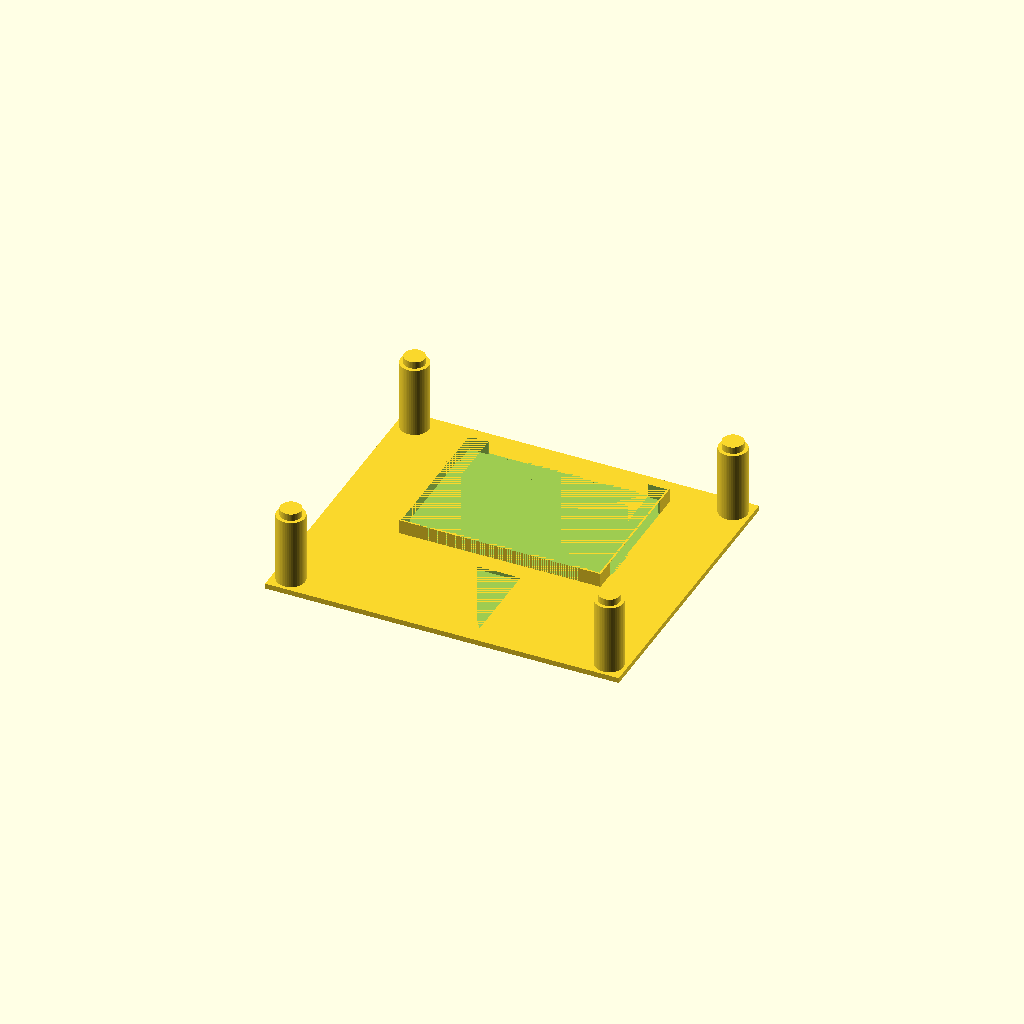
Cell 1 — every parameter at its default value.
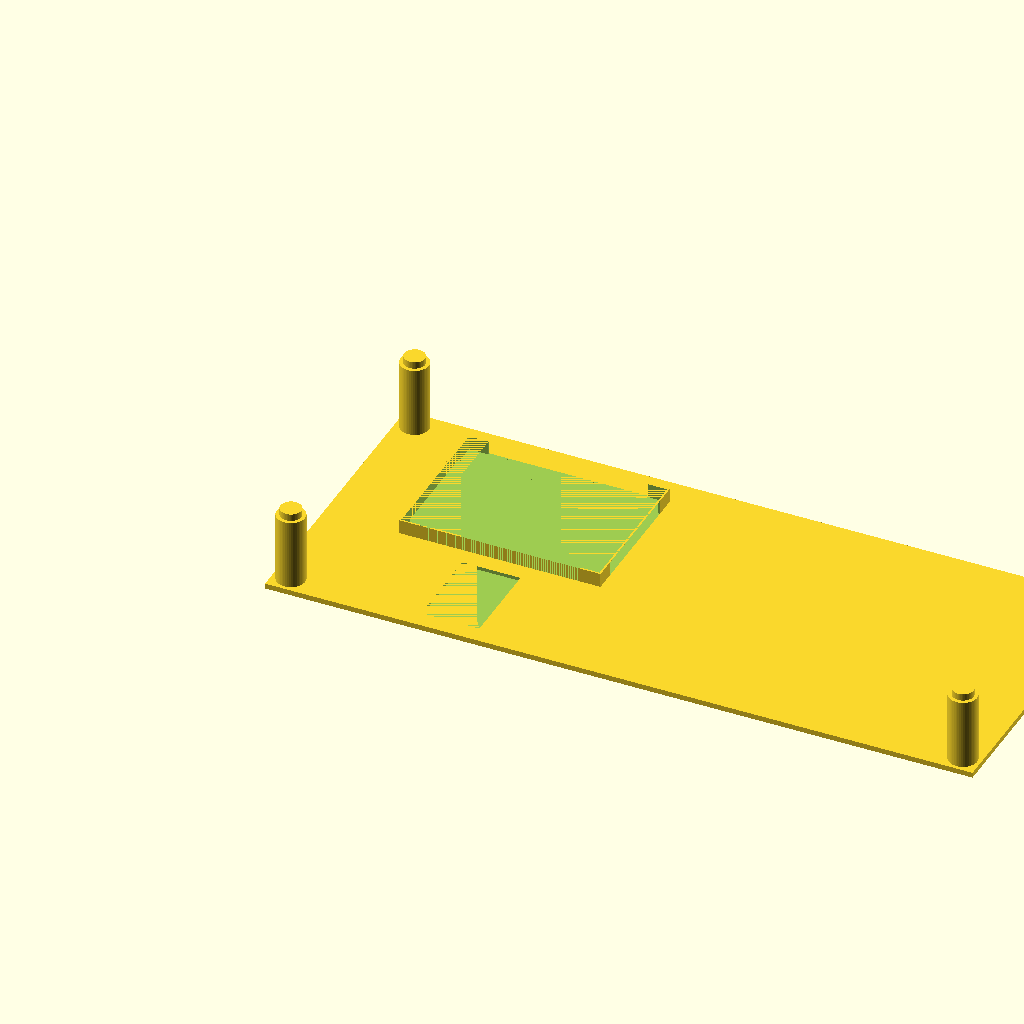
Cell 2: tray_width = 400 (everything else at default).
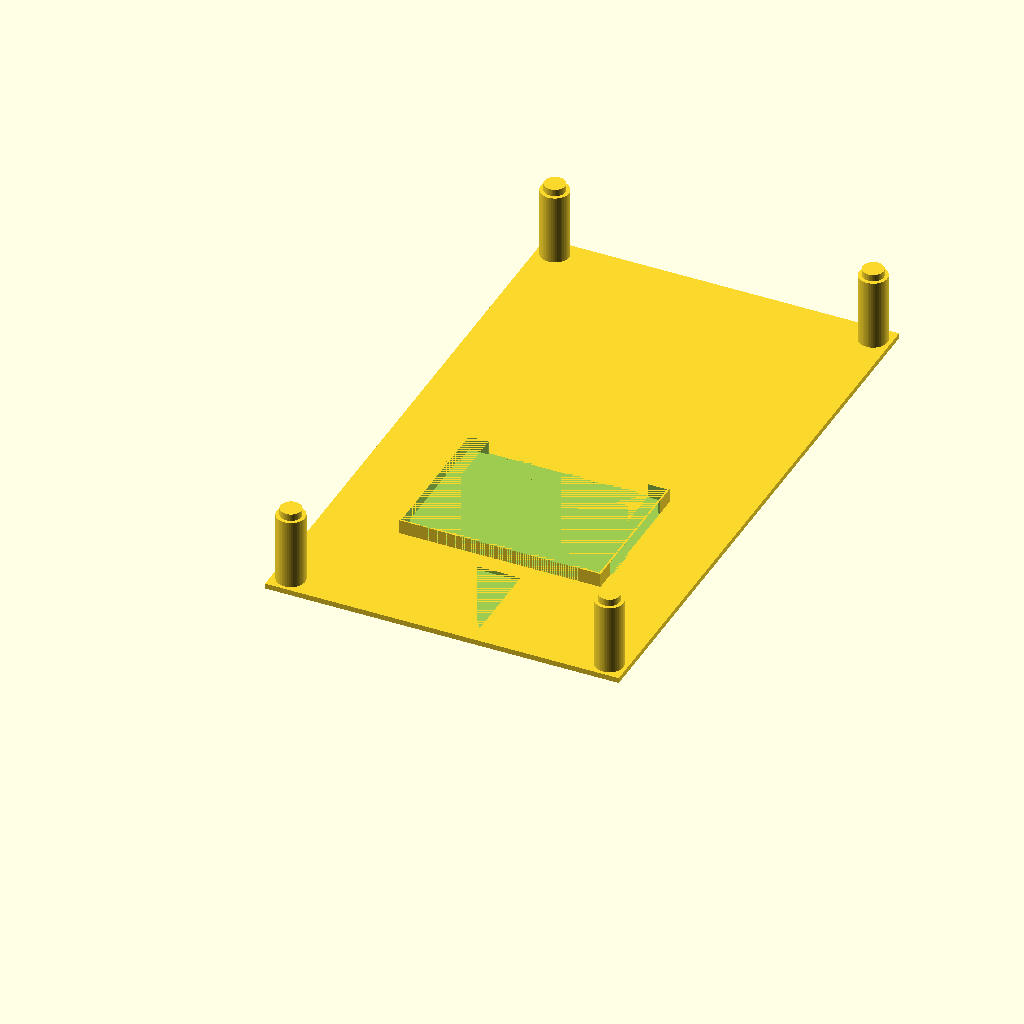
Cell 3: the same model with tray_length = 340.
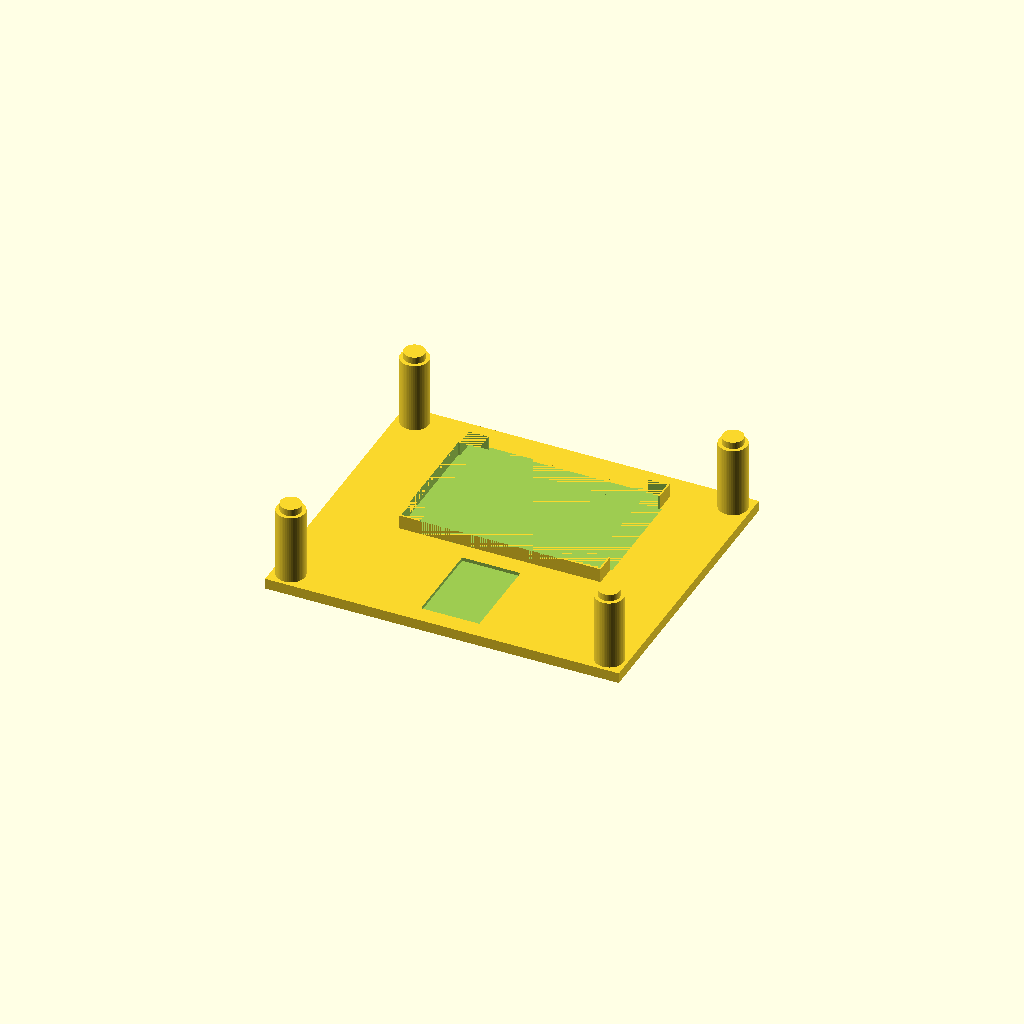
Cell 4: the same model with tray_height = 6.
All cells are drawn from one camera (rotation 55°, 0°, 25°, orthographic, colour scheme Cornfield), so only the parameter changes between them.
The OpenSCAD source (PantherCommandUnitTray.scad):
include <Tray.scad>
include <TankBases.scad>
include <CardHolder.scad>

tray_width = 200;
tray_length = 170;
tray_height = 3;

difference()
{
    // This defines the tray base and as the first piece added to difference, it will define
    // the solid part of the tray base.
    union()
    {
        Tray(tray_width, tray_length, tray_height);
        // Second row - a card holder.
        translate([43, 70, tray_height])
            CardHolder(8);
    }

    // Everything defined after the above call to Tray() will be cut out of the tray.
    row1 = 10;
    column1 = 83.5;
    
    translate([column1, row1, tray_height-2])
        PantherTankBase(tray_height-1);
    
    // Put in the four holes on the bottom of the base for the supports to fit into.
    translate([10, 10, 0])
        SupportBottom();
    translate([10, tray_length-10, 0])
        SupportBottom();
    translate([tray_width-10, 10, 0])
        SupportBottom();
    translate([tray_width-10, tray_length-10, 0])
        SupportBottom();
}
Customizer parameters (derived from the source; name, type, default, range or options):
tray_width: number, default 200
tray_length: number, default 170
tray_height: number, default 3
